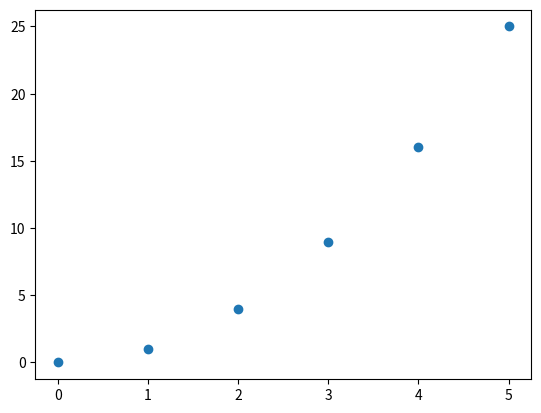

Write Python code to recreate this figure.
import matplotlib.pyplot as plt

t = [0, 1, 2, 3, 4, 5]
s = [0, 1, 4, 9, 16, 25]

plt.plot(t, s, 'o')
plt.show()

# YOUR CODE HERE

# YOUR CODE HERE